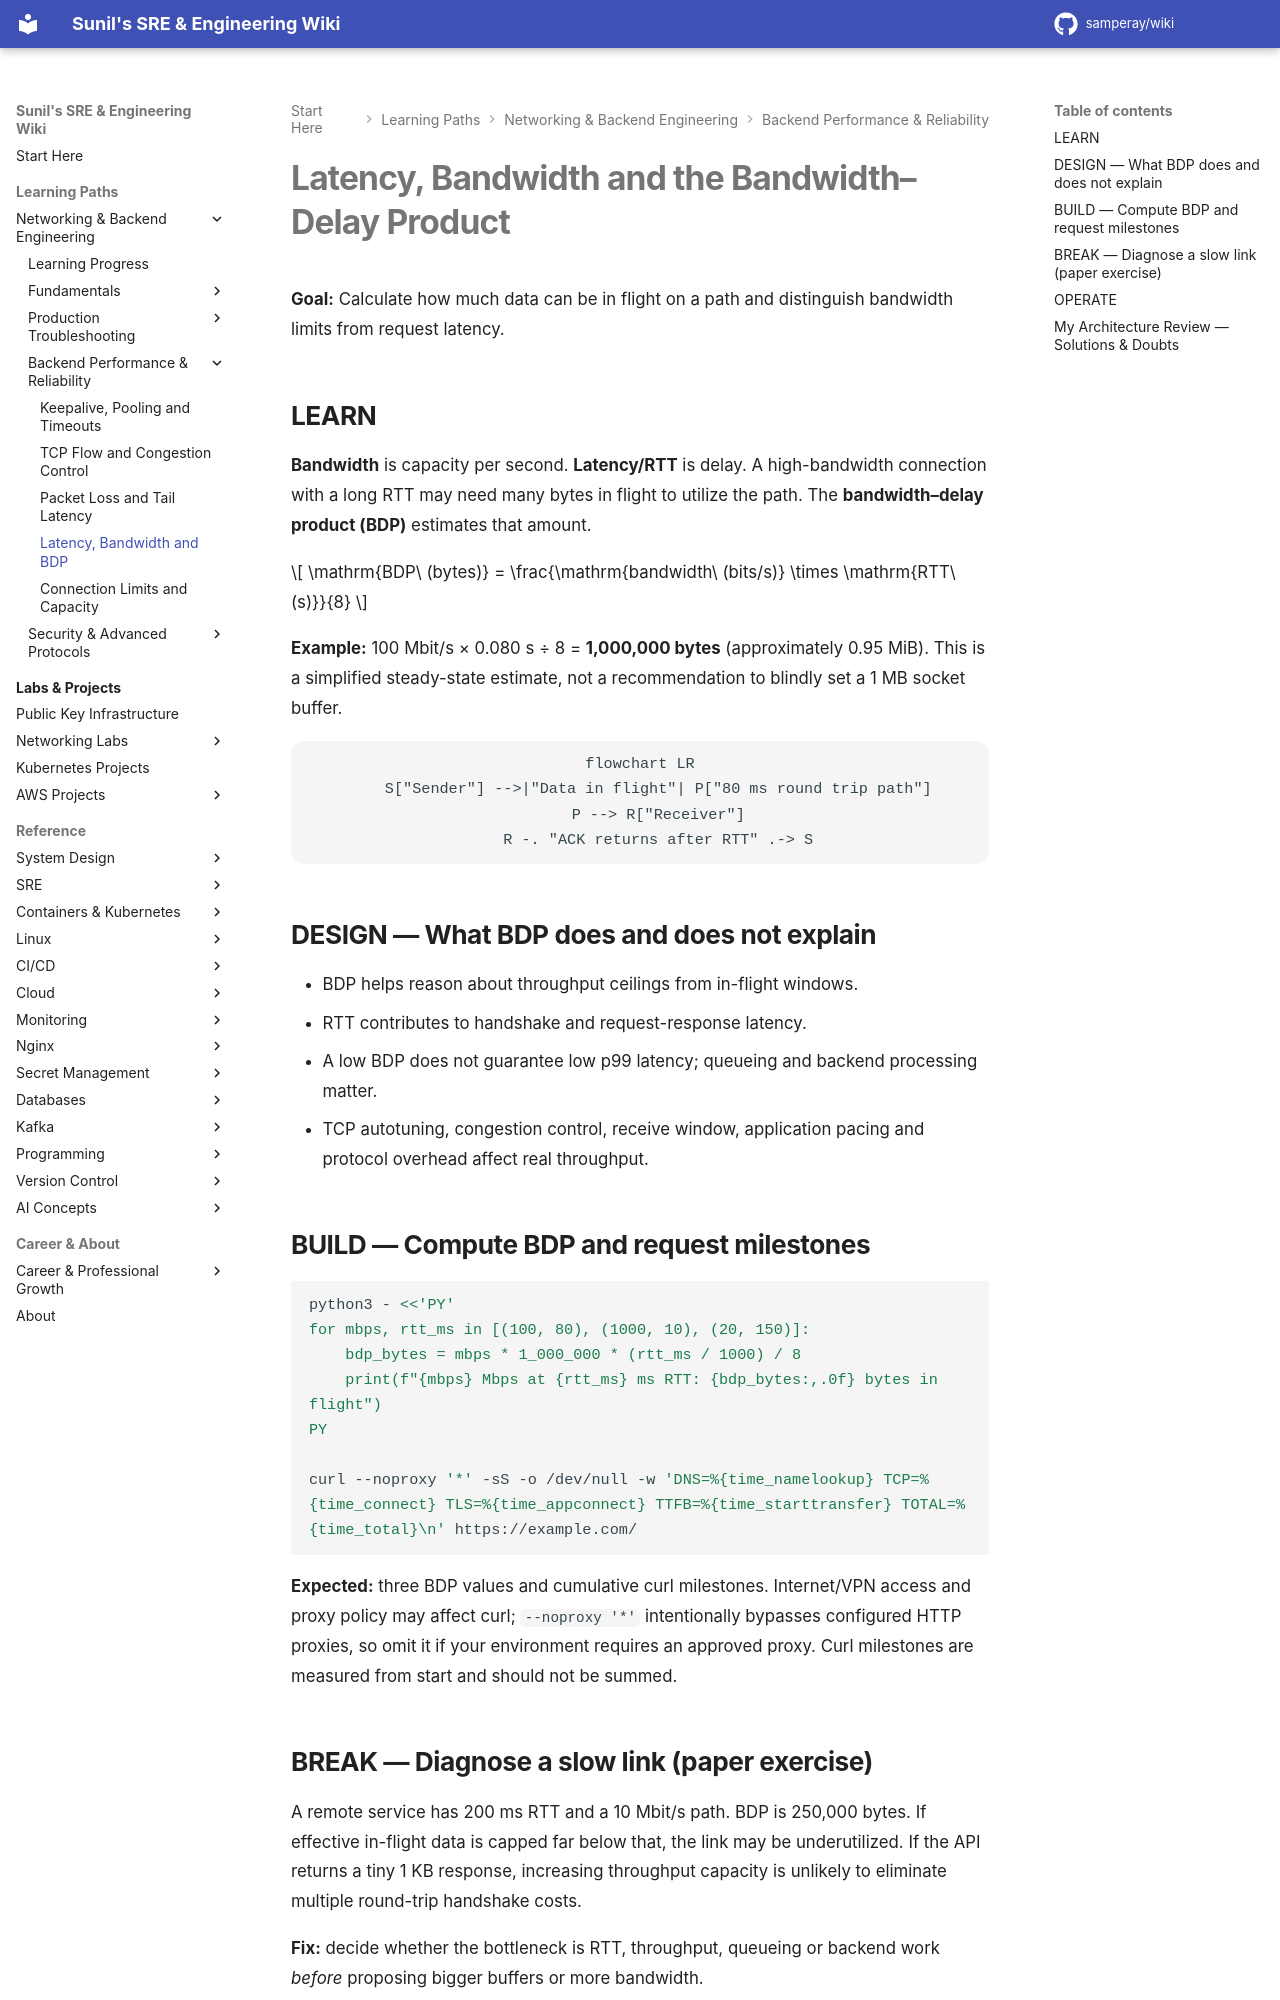

repository: samperay/wiki · page: networking/performance/latency-bandwidth-bdp/index.html · generator: mkdocs

# Latency, Bandwidth and the Bandwidth–Delay Product

**Goal:** Calculate how much data can be in flight on a path and distinguish bandwidth limits from request latency.

## LEARN

**Bandwidth** is capacity per second. **Latency/RTT** is delay. A high-bandwidth connection with a long RTT may need many bytes in flight to utilize the path. The **bandwidth–delay product (BDP)** estimates that amount.

\[
\mathrm{BDP\ (bytes)} = \frac{\mathrm{bandwidth\ (bits/s)} \times \mathrm{RTT\ (s)}}{8}
\]

**Example:** 100 Mbit/s × 0.080 s ÷ 8 = **1,000,000 bytes** (approximately 0.95 MiB). This is a simplified steady-state estimate, not a recommendation to blindly set a 1 MB socket buffer.

```mermaid
flowchart LR
    S["Sender"] -->|"Data in flight"| P["80 ms round trip path"]
    P --> R["Receiver"]
    R -. "ACK returns after RTT" .-> S
```

## DESIGN — What BDP does and does not explain

- BDP helps reason about throughput ceilings from in-flight windows.
- RTT contributes to handshake and request-response latency.
- A low BDP does not guarantee low p99 latency; queueing and backend processing matter.
- TCP autotuning, congestion control, receive window, application pacing and protocol overhead affect real throughput.

## BUILD — Compute BDP and request milestones

```bash
python3 - <<'PY'
for mbps, rtt_ms in [(100, 80), (1000, 10), (20, 150)]:
    bdp_bytes = mbps * 1_000_000 * (rtt_ms / 1000) / 8
    print(f"{mbps} Mbps at {rtt_ms} ms RTT: {bdp_bytes:,.0f} bytes in flight")
PY

curl --noproxy '*' -sS -o /dev/null -w 'DNS=%{time_namelookup} TCP=%{time_connect} TLS=%{time_appconnect} TTFB=%{time_starttransfer} TOTAL=%{time_total}\n' https://example.com/
```

**Expected:** three BDP values and cumulative curl milestones. Internet/VPN access and proxy policy may affect curl; `--noproxy '*'` intentionally bypasses configured HTTP proxies, so omit it if your environment requires an approved proxy. Curl milestones are measured from start and should not be summed.
